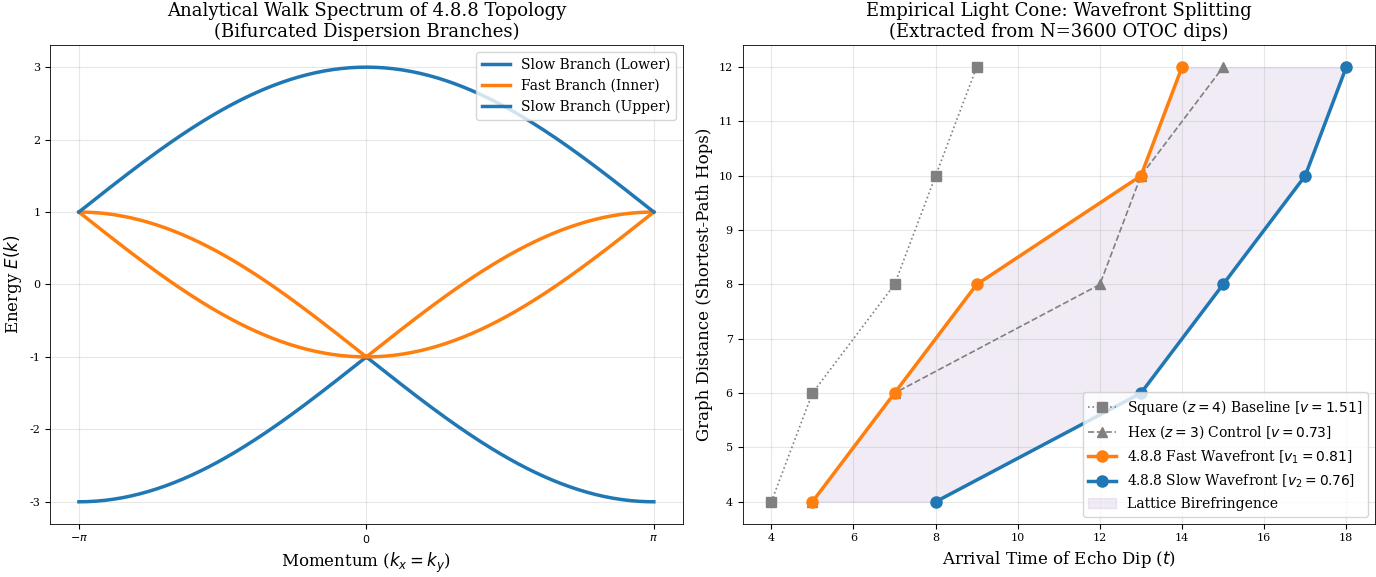

This chart was generated by the following Python code:
import numpy as np
import matplotlib.pyplot as plt
from scipy.stats import linregress

plt.rcParams.update({
    "pdf.fonttype": 42,          # TrueType, not Type 3 — required by most journals and arXiv
    "ps.fonttype": 42,
    "font.family": "serif",
    "font.size": 9,              # 9–10 pt is standard for journal figures
    "axes.labelsize": 9,
    "axes.titlesize": 10,
    "legend.fontsize": 8,
    "xtick.labelsize": 8,
    "ytick.labelsize": 8,
    "axes.linewidth": 0.6,
    "lines.linewidth": 1.2,
    "figure.figsize": (3.4, 2.6), # single-column width for most physics journals
    "savefig.bbox": "tight",
    "savefig.pad_inches": 0.02,
})

# ---------------------------------------------------------
# PANEL A: Analytical Band Structure (Bloch Hamiltonian)
# ---------------------------------------------------------
k_vals = np.linspace(-np.pi, np.pi, 200)
bands = np.zeros((4, 200))

for i, k in enumerate(k_vals):
    # Diagonal slice through the Brillouin Zone (kx = ky = k)
    H = np.array([
        [0, 1, np.exp(-1j*k), 1],
        [1, 0, 1, np.exp(1j*k)],
        [np.exp(1j*k), 1, 0, 1],
        [1, np.exp(-1j*k), 1, 0]
    ])
    bands[:, i] = np.sort(np.linalg.eigvalsh(H))

fig, (ax1, ax2) = plt.subplots(1, 2, figsize=(14, 6))

ax1.plot(k_vals, bands[0, :], color='#1f77b4', lw=2.5, label='Slow Branch (Lower)')
ax1.plot(k_vals, bands[1, :], color='#ff7f0e', lw=2.5, label='Fast Branch (Inner)')
ax1.plot(k_vals, bands[2, :], color='#ff7f0e', lw=2.5)
ax1.plot(k_vals, bands[3, :], color='#1f77b4', lw=2.5, label='Slow Branch (Upper)')

ax1.set_title("Analytical Walk Spectrum of 4.8.8 Topology\n(Bifurcated Dispersion Branches)", fontsize=13)
ax1.set_xlabel("Momentum ($k_x = k_y$)", fontsize=12)
ax1.set_ylabel("Energy $E(k)$", fontsize=12)
ax1.set_xticks([-np.pi, 0, np.pi])
ax1.set_xticklabels(['$-\pi$', '$0$', '$\pi$'])
ax1.grid(True, alpha=0.3)
ax1.legend(loc='upper right', fontsize=10)

# ---------------------------------------------------------
# PANEL B: Empirical Light Cone (Multi-Velocity Extraction)
# ---------------------------------------------------------
distances = np.array([4, 6, 8, 10, 12])

# Extracted from exact N=3600 sparse continuous-time Krylov evolution
t_sq = np.array([4, 5, 7, 8, 9])
t_hx = np.array([5, 7, 12, 13, 15])
t_488_fast = np.array([5, 7, 9, 13, 14])
t_488_slow = np.array([8, 13, 15, 17, 18])

# Calculate actual velocities (slope = delta_distance / delta_time)
v_sq = linregress(t_sq, distances).slope
v_hx = linregress(t_hx, distances).slope
v_488_f = linregress(t_488_fast, distances).slope
v_488_s = linregress(t_488_slow, distances).slope

ax2.plot(t_sq, distances, 's:', color='gray', ms=7,
         label=f'Square ($z=4$) Baseline [$v={v_sq:.2f}$]')
ax2.plot(t_hx, distances, '^--', color='gray', ms=7,
         label=f'Hex ($z=3$) Control [$v={v_hx:.2f}$]')

ax2.plot(t_488_fast, distances, 'o-', color='#ff7f0e', lw=2.5, ms=8,
         label=f'4.8.8 Fast Wavefront [$v_1={v_488_f:.2f}$]')
ax2.plot(t_488_slow, distances, 'o-', color='#1f77b4', lw=2.5, ms=8,
         label=f'4.8.8 Slow Wavefront [$v_2={v_488_s:.2f}$]')

# Shade the birefringent gap
ax2.fill_betweenx(distances, t_488_fast, t_488_slow, color='indigo', alpha=0.08, label='Lattice Birefringence')

ax2.set_title("Empirical Light Cone: Wavefront Splitting\n(Extracted from N=3600 OTOC dips)", fontsize=13)
ax2.set_xlabel("Arrival Time of Echo Dip ($t$)", fontsize=12)
ax2.set_ylabel("Graph Distance (Shortest-Path Hops)", fontsize=12)
ax2.grid(True, alpha=0.3)
ax2.legend(loc='lower right', fontsize=10)

plt.tight_layout()
plt.savefig("Empirical_Light_Cone.pdf", bbox_inches="tight")
plt.show()
